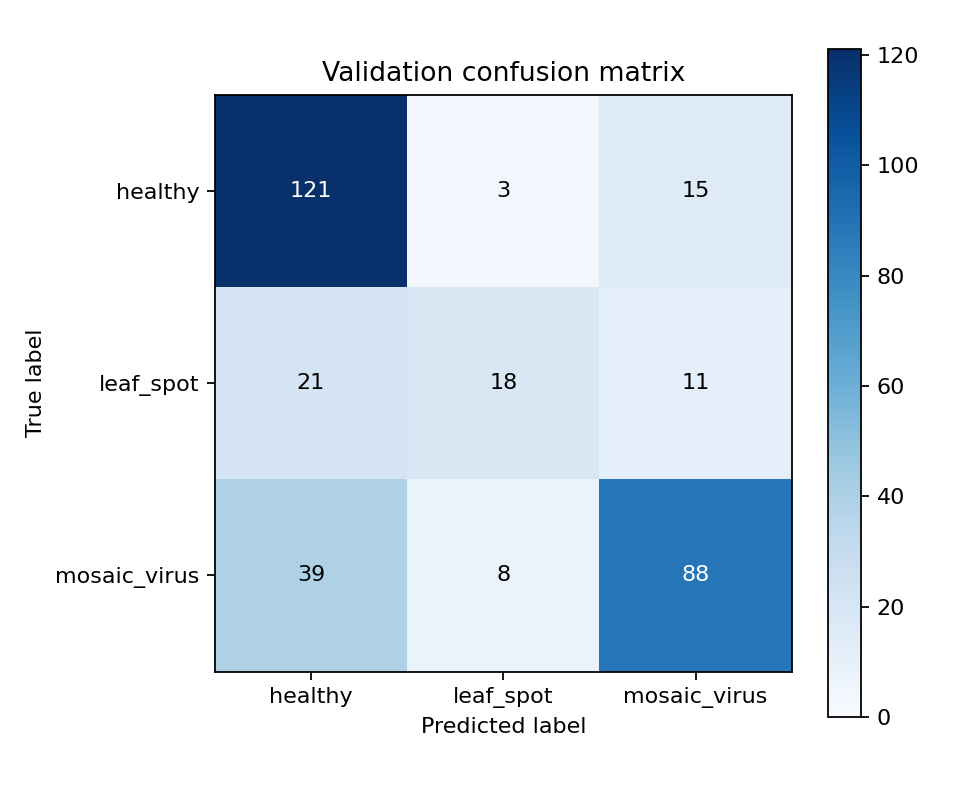

The data file committed next to this chart (first rows):
actual, healthy, leaf_spot, mosaic_virus
healthy, 121, 3, 15
leaf_spot, 21, 18, 11
mosaic_virus, 39, 8, 88
